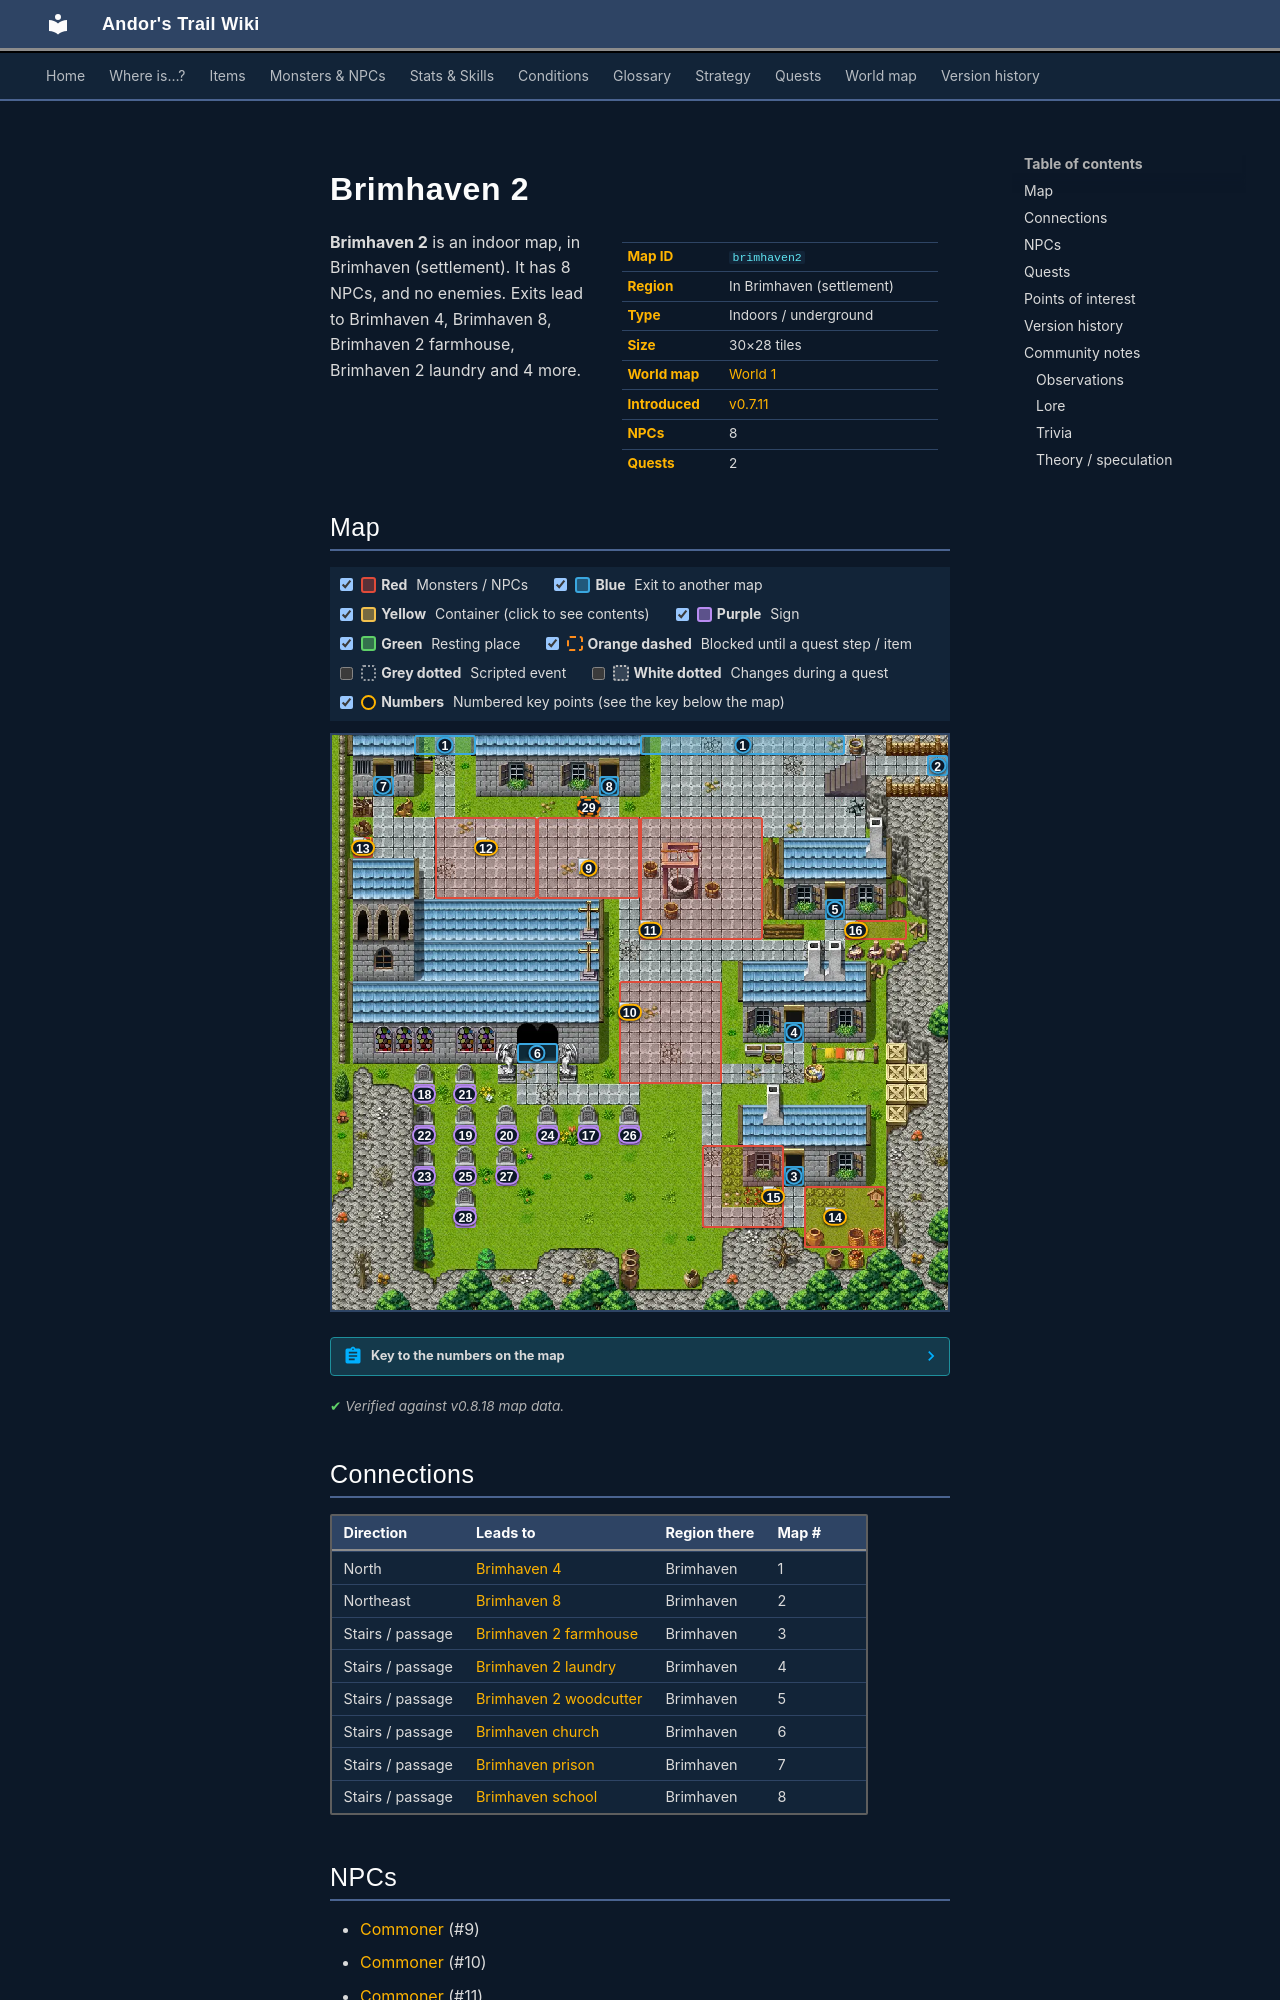

repository: asdfghjkl628/Andor-s-Trail-Wikiiii · page: maps/brimhaven2/index.html · generator: mkdocs

---
description: "Brimhaven 2 is an indoor location in Andor's Trail, in Brimhaven (settlement). NPCs: Commoner, Commoner, Commoner, Commoner, Ito. Exits to Brimhaven 4, Brimhaven 8, Brimhaven 2 farmhouse, Brimhaven 2 laundry."
---

# Brimhaven 2

<div class="infobox" markdown>

| | |
|---|---|
| **Map ID** | `brimhaven2` |
| **Region** | In Brimhaven (settlement) |
| **Type** | Indoors / underground |
| **Size** | 30×28 tiles |
| **World map** | [World 1](index.md) |
| **Introduced** | [v0.7.11](../versions/0.7.11.md) |
| **NPCs** | 8 |
| **Quests** | 2 |

</div>

**Brimhaven 2** is an indoor map, in Brimhaven (settlement). It has 8 NPCs, and no enemies. Exits lead to Brimhaven 4, Brimhaven 8, Brimhaven 2 farmhouse, Brimhaven 2 laundry and 4 more.
